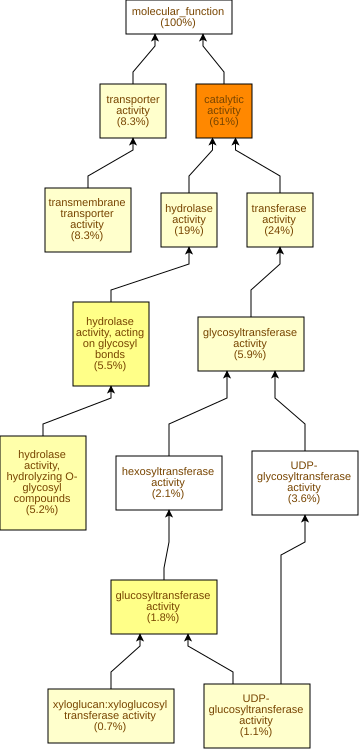

Values plotted in this chart, from the file beside it:
GO Term	Study #	Study Freq.	Pop. Freq.	p-value	q-value	name	gene products
GO:0003824	961	61%	52%	8.48E-14	5.09E-11	catalytic activity	Cc01g14330,Cc01g12150,Cc06g18950,Cc02g31…
GO:0046527	29	1.8%	0.63%	4.93E-8	1.48E-5	glucosyltransferase activity	Cc10g15010,Cc06g10090,Cc03g07460,Cc04g00…
GO:0016798	87	5.5%	3.2%	2.1E-7	4.19E-5	hydrolase activity, acting on glycosyl b…	Cc09g07970,Cc02g31040,Cc07g13390,Cc09g04…
GO:0004553	82	5.2%	3.1%	9.12E-7	1.37E-4	hydrolase activity, hydrolyzing O-glycos…	Cc09g07970,Cc02g31040,Cc07g13390,Cc05g00…
GO:0035251	18	1.1%	0.41%	3.56E-5	4.27E-3	UDP-glucosyltransferase activity	Cc10g15010,Cc05g15080,Cc03g05030,Cc03g08…
GO:0016757	92	5.9%	3.9%	3.85E-5	4.27E-3	glycosyltransferase activity	Cc10g15010,Cc06g20110,Cc03g07460,Cc03g05…
GO:0022857	130	8.3%	5.9%	4.69E-5	4.27E-3	transmembrane transporter activity	Cc08g09340,Cc08g11780,Cc03g05360,Cc01g19…
GO:0016787	295	19%	15%	5.5E-5	4.27E-3	hydrolase activity	Cc02g07570,Cc03g08990,Cc06g18950,Cc06g15…
GO:0016740	374	24%	20%	6.42E-5	4.28E-3	transferase activity	Cc07g13350,Cc11g09140,Cc01g12150,Cc06g20…
GO:0005215	131	8.3%	6.1%	7.94E-5	4.76E-3	transporter activity	Cc08g09340,Cc08g11780,Cc03g05360,Cc01g19…
GO:0016762	11	0.7%	0.2%	1.15E-4	6.26E-3	xyloglucan:xyloglucosyl transferase acti…	Cc06g10090,Cc08g03520,Cc06g13410,Cc02g11…
GO:0008194	56	3.6%	2.2%	2.23E-4	0.0112	UDP-glycosyltransferase activity	Cc10g15010,Cc06g20110,Cc03g07460,Cc03g05…
GO:0003777	12	0.76%	0.25%	2.36E-4	0.0112	microtubule motor activity	Cc02g17060,Cc07g12380,Cc04g03220,Cc02g16…
GO:0008017	19	1.2%	0.53%	3.84E-4	0.0165	microtubule binding	Cc11g16830,Cc07g15660,Cc07g12380,Cc04g03…
GO:0120544	13	0.83%	0.29%	3.92E-4	0.0165	polypeptide conformation or assembly iso…	Cc07g12380,Cc04g03220,Cc02g16920,Cc07g10…
GO:0043733	4	0.25%	0.03%	6.02E-4	0.0226	DNA-3-methylbase glycosylase activity	Cc11g11470,Cc04g05090,Cc09g04660,Cc06g15…
GO:0008725	4	0.25%	0.03%	6.02E-4	0.0226	DNA-3-methyladenine glycosylase activity	Cc11g11470,Cc04g05090,Cc09g04660,Cc06g15…
GO:0048038	6	0.38%	0.08%	7.84E-4	0.0261	quinone binding	Cc11g15630,Cc04g02140,Cc08g10410,Cc04g11…
GO:0003774	13	0.83%	0.32%	1E-3	0.0316	cytoskeletal motor activity	Cc03g06980,Cc07g12380,Cc04g03220,Cc02g16…
GO:0016759	10	0.64%	0.22%	1.37E-3	0.0411	cellulose synthase activity	Cc10g15010,Cc05g15080,Cc03g05030,Cc03g07…
GO:0016760	10	0.64%	0.22%	1.37E-3	0.0411	cellulose synthase (UDP-forming) activit…	Cc10g15010,Cc05g15080,Cc03g05030,Cc03g07…
GO:0003905	4	0.25%	0.04%	1.65E-3	0.045	alkylbase DNA N-glycosylase activity	Cc11g11470,Cc04g05090,Cc09g04660,Cc06g15…
GO:0016758	33	2.1%	1.2%	1.91E-3	0.0498	hexosyltransferase activity	Cc10g15010,Cc10g14380,Cc06g10090,Cc03g07…
GO:0070001	17	1.1%	0.52%	2.43E-3	0.0607	aspartic-type peptidase activity	Cc05g03500,Cc01g10070,Cc02g07570,Cc07g19…
GO:0004190	17	1.1%	0.52%	2.43E-3	0.0607	aspartic-type endopeptidase activity	Cc05g03500,Cc01g10070,Cc02g07570,Cc07g19…
GO:0015631	19	1.2%	0.61%	2.47E-3	0.0607	tubulin binding	Cc11g16830,Cc07g15660,Cc07g12380,Cc04g03…
GO:0016861	6	0.38%	0.1%	3.2E-3	0.0711	intramolecular oxidoreductase activity, …	Cc07g08780,Cc01g12910,Cc02g16540,Cc11g08…
GO:0004620	8	0.51%	0.17%	3.48E-3	0.0745	phospholipase activity	Cc05g05170,Cc05g08440,Cc06g22200,Cc02g34…
GO:0033293	8	0.51%	0.17%	3.48E-3	0.0745	monocarboxylic acid binding	Cc03g04460,Cc02g07220,Cc03g10090,Cc03g10…
GO:0070566	4	0.25%	0.05%	3.53E-3	0.0745	adenylyltransferase activity	Cc10g02590,Cc10g01850,Cc02g17340,Cc03g03…
GO:0019900	4	0.25%	0.05%	3.53E-3	0.0745	kinase binding	Cc02g24650,Cc05g05150,Cc01g19450,Cc02g25…
GO:0019901	4	0.25%	0.05%	3.53E-3	0.0745	protein kinase binding	Cc02g24650,Cc05g05150,Cc01g19450,Cc02g25…
GO:0016744	5	0.32%	0.08%	3.73E-3	0.0745	transketolase or transaldolase activity	Cc07g13880,Cc02g11220,Cc02g24060,Cc11g11…
GO:0004672	164	10%	8.6%	3.8E-3	0.0745	protein kinase activity	Cc07g13350,Cc06g15160,Cc02g32130,Cc07g16…
GO:0140096	264	17%	15%	3.93E-3	0.0745	catalytic activity, acting on a protein	Cc07g13350,Cc02g07570,Cc06g18830,Cc02g12…
GO:0004462	3	0.19%	0.03%	4.52E-3	0.0754	lactoylglutathione lyase activity	Cc01g10500,Cc09g01570,Cc07g10480
GO:0008878	3	0.19%	0.03%	4.52E-3	0.0754	glucose-1-phosphate adenylyltransferase …	Cc10g02590,Cc02g17340,Cc03g03330
GO:0016773	173	11%	9.2%	5.46E-3	0.0862	phosphotransferase activity, alcohol gro…	Cc07g13350,Cc06g15160,Cc02g32130,Cc07g16…
GO:0016717	5	0.32%	0.08%	5.84E-3	0.0898	oxidoreductase activity, acting on paire…	Cc01g14330,Cc01g05180,Cc06g15960,Cc02g13…
GO:0008083	4	0.25%	0.05%	6.46E-3	0.0968	growth factor activity	Cc01g09790,Cc06g07510,Cc07g16670,Cc06g05…
GO:0008092	25	1.6%	0.96%	7.2E-3	0.105	cytoskeletal protein binding	Cc11g16830,Cc07g12380,Cc11g13960,Cc02g16…
GO:0003755	12	0.76%	0.36%	9.08E-3	0.13	peptidyl-prolyl cis-trans isomerase acti…	Cc02g36530,Cc02g07590,Cc08g11220,Cc02g21…
GO:0004351	3	0.19%	0.03%	0.0104	0.145	glutamate decarboxylase activity	Cc07g12900,Cc04g09100,Cc07g12910
GO:0016859	12	0.76%	0.37%	0.0106	0.145	cis-trans isomerase activity	Cc02g36530,Cc02g07590,Cc08g11220,Cc02g21…
GO:0048018	4	0.25%	0.06%	0.0106	0.145	receptor ligand activity	Cc01g09790,Cc06g07510,Cc07g16670,Cc06g05…
GO:0016799	4	0.25%	0.06%	0.0106	0.145	hydrolase activity, hydrolyzing N-glycos…	Cc11g11470,Cc04g05090,Cc09g04660,Cc06g15…
GO:0019104	4	0.25%	0.06%	0.0106	0.145	DNA N-glycosylase activity	Cc11g11470,Cc04g05090,Cc09g04660,Cc06g15…
GO:0030545	4	0.25%	0.06%	0.0106	0.145	signaling receptor regulator activity	Cc01g09790,Cc06g07510,Cc07g16670,Cc06g05…
GO:0030546	4	0.25%	0.06%	0.0106	0.145	signaling receptor activator activity	Cc01g09790,Cc06g07510,Cc07g16670,Cc06g05…
GO:0003968	4	0.25%	0.06%	0.0106	0.145	RNA-directed RNA polymerase activity	Cc11g06940,Cc11g06950,Cc11g06960,Cc11g06…
GO:0004146	2	0.13%	0.01%	0.0115	0.145	dihydrofolate reductase activity	Cc09g07220,Cc10g02530
GO:0042083	2	0.13%	0.01%	0.0115	0.145	5,10-methylenetetrahydrofolate-dependent…	Cc09g07230,Cc10g02530
GO:0046556	2	0.13%	0.01%	0.0115	0.145	alpha-L-arabinofuranosidase activity	Cc01g04690,Cc06g22790
GO:0004416	2	0.13%	0.01%	0.0115	0.145	hydroxyacylglutathione hydrolase activit…	Cc03g12120,Cc02g05100
GO:0016630	2	0.13%	0.01%	0.0115	0.145	protochlorophyllide reductase activity	Cc05g12370,Cc05g06850
GO:0004799	2	0.13%	0.01%	0.0115	0.145	thymidylate synthase activity	Cc09g07230,Cc10g02530
GO:0004802	2	0.13%	0.01%	0.0115	0.145	transketolase activity	Cc02g11220,Cc02g24060
GO:0005507	14	0.89%	0.46%	0.012	0.145	copper ion binding	Cc11g15630,Cc10g00910,Cc08g12940,Cc04g11…
GO:0016846	5	0.32%	0.1%	0.0123	0.145	carbon-sulfur lyase activity	Cc01g10500,Cc04g11870,Cc09g01570,Cc07g10…
GO:0016641	5	0.32%	0.1%	0.0123	0.145	oxidoreductase activity, acting on the C…	Cc11g15630,Cc04g11740,Cc03g03660,Cc07g19…
... 540 more rows
